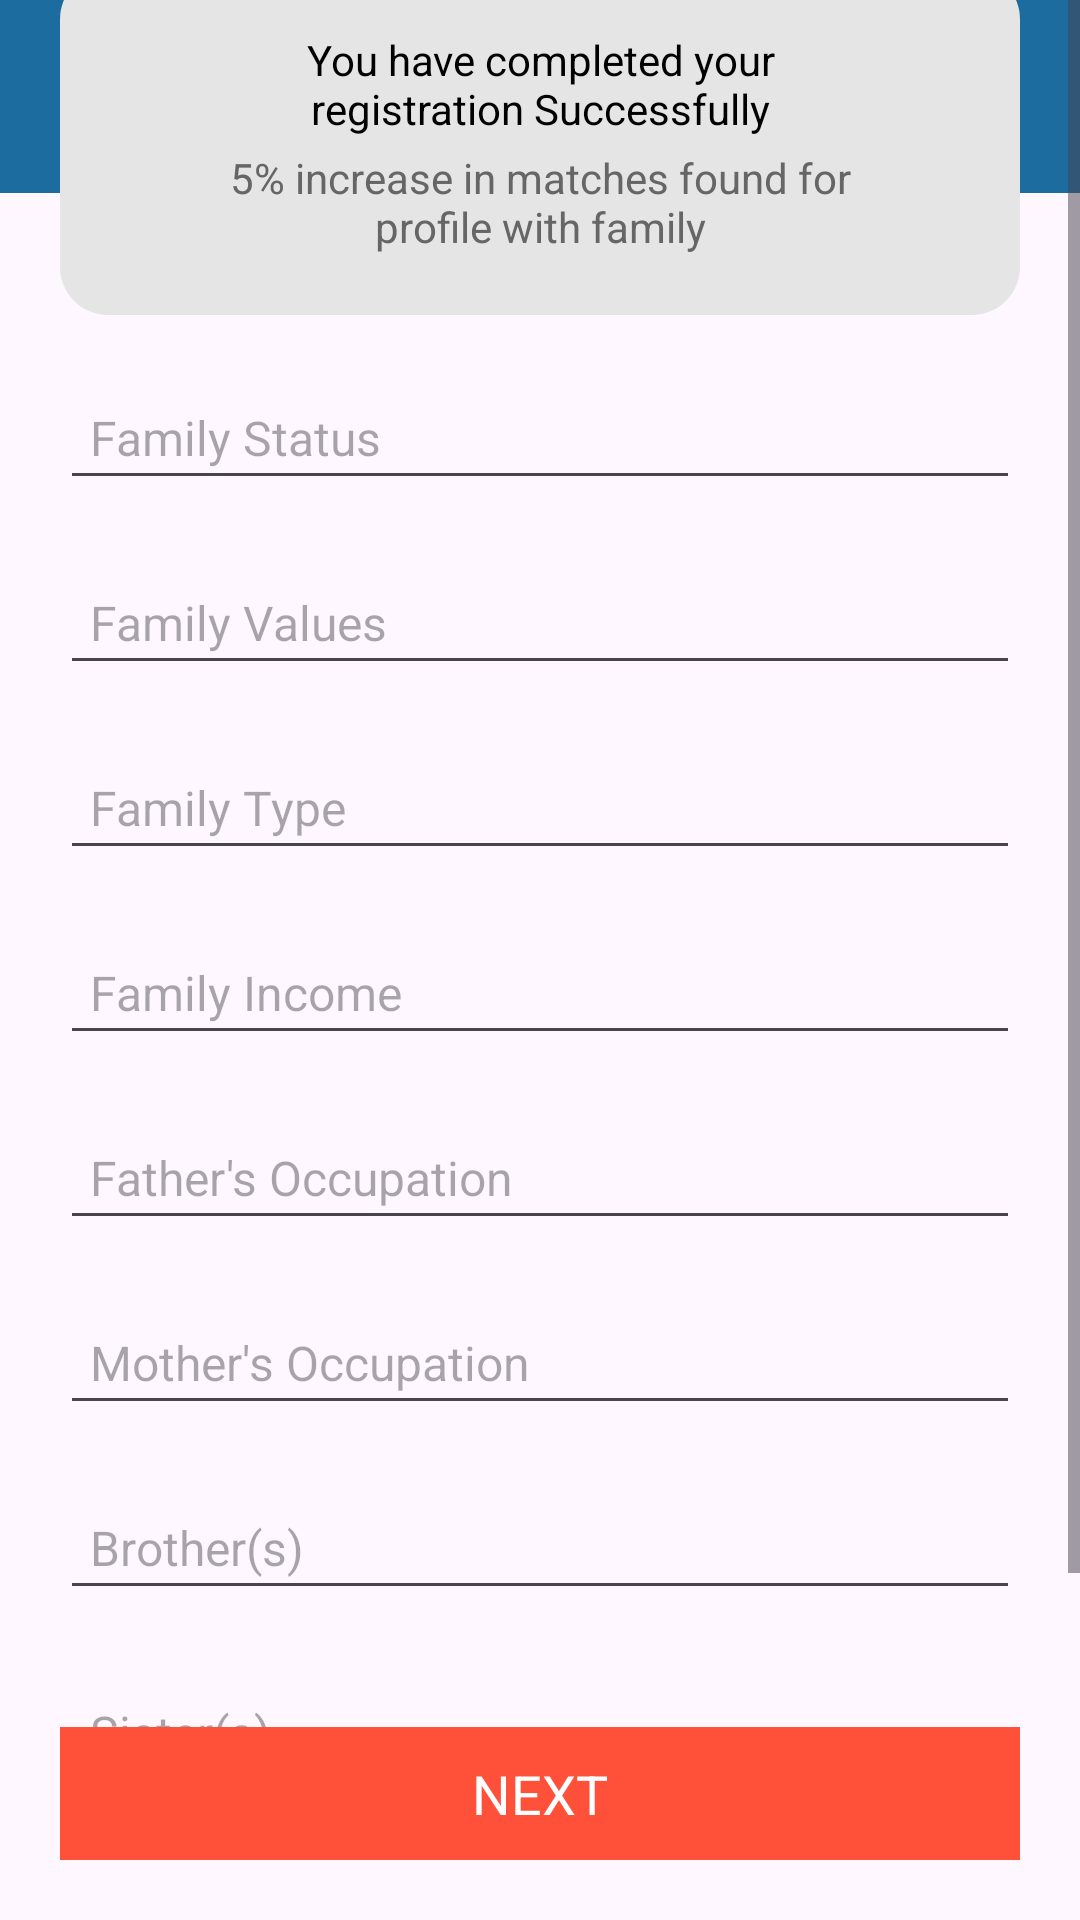

Layout XML and referenced resources for this Android screen:
<!-- AndroidManifest.xml: application theme Theme.JaavansathiClone -->
<!-- res/layout/activity_family_details.xml -->
<?xml version="1.0" encoding="utf-8"?>
<androidx.constraintlayout.widget.ConstraintLayout xmlns:android="http://schemas.android.com/apk/res/android"
    xmlns:app="http://schemas.android.com/apk/res-auto"
    xmlns:tools="http://schemas.android.com/tools"
    android:id="@+id/main"
    android:layout_width="match_parent"
    android:layout_height="match_parent"
    tools:context=".FamilyDetails">

    <LinearLayout
        android:id="@+id/activityNavigationBarFamilyDetails"
        android:layout_width="match_parent"
        android:layout_height="wrap_content"
        android:background="#1C6CA0"
        android:padding="20dp"
        android:orientation="horizontal"
        app:layout_constraintEnd_toEndOf="parent"
        app:layout_constraintStart_toStartOf="parent"
        app:layout_constraintTop_toTopOf="parent">

        <ImageView
            android:layout_width="20dp"
            android:layout_height="20dp"
            android:layout_gravity="center_vertical"
            android:layout_marginEnd="10dp"
            app:tint="@color/white"
            android:src="@drawable/back_arrow"/>

        <TextView
            android:layout_width="wrap_content"
            android:layout_height="wrap_content"
            android:text="Family Details"
            android:textStyle="bold"
            android:textSize="18sp"
            android:textColor="@color/white"/>

    </LinearLayout>

    <ScrollView
        android:layout_width="match_parent"
        android:layout_height="670dp"
        app:layout_constraintBottom_toBottomOf="parent"
        app:layout_constraintEnd_toEndOf="parent"
        app:layout_constraintStart_toStartOf="parent">

        <androidx.constraintlayout.widget.ConstraintLayout
            android:layout_width="match_parent"
            android:layout_height="match_parent">

            <LinearLayout
                android:id="@+id/ContainerInFDetails"
                android:layout_width="match_parent"
                android:layout_height="wrap_content"
                android:paddingLeft="50dp"
                android:paddingRight="50dp"
                android:paddingTop="20dp"
                android:paddingBottom="20dp"
                android:layout_margin="20dp"
                android:background="@drawable/grey_background"
                android:orientation="vertical"
                app:layout_constraintTop_toTopOf="parent"
                app:layout_constraintStart_toStartOf="parent"
                app:layout_constraintEnd_toEndOf="parent">

                <TextView
                    android:id="@+id/textGetNoticed"
                    android:layout_width="match_parent"
                    android:layout_height="wrap_content"
                    android:text="You have completed your registration Successfully"
                    android:textAlignment="center"
                    android:textSize="14sp"
                    android:textColor="@color/black"
                    app:layout_constraintTop_toBottomOf="@+id/activityNavigationBarAddPhoto" />

                <TextView
                    android:id="@+id/textView3"
                    android:layout_width="match_parent"
                    android:layout_height="wrap_content"
                    android:layout_marginTop="4dp"
                    android:text="5% increase in matches found for profile with family"
                    android:textAlignment="center"
                    android:textColor="@color/grey"
                    android:textSize="14sp"
                    app:layout_constraintTop_toBottomOf="@+id/textGetNoticed" />


            </LinearLayout>

            <LinearLayout
                android:id="@+id/Family_status"
                android:layout_width="match_parent"
                android:layout_height="wrap_content"
                android:layout_margin="20dp"
                android:orientation="vertical"
                app:layout_constraintTop_toBottomOf="@id/ContainerInFDetails">

                <EditText
                    android:layout_width="match_parent"
                    android:layout_height="wrap_content"
                    android:hint="Family Status"
                    android:padding="10dp"
                    android:textSize="16sp" />

            </LinearLayout>

            <LinearLayout
                android:id="@+id/Family_values"
                android:layout_width="match_parent"
                android:layout_height="wrap_content"
                android:layout_margin="20dp"
                android:orientation="vertical"
                app:layout_constraintTop_toBottomOf="@+id/Family_status">

                <EditText
                    android:layout_width="match_parent"
                    android:layout_height="wrap_content"
                    android:hint="Family Values"
                    android:padding="10dp"
                    android:textSize="16sp" />

            </LinearLayout>

            <LinearLayout
                android:id="@+id/Family_types"
                android:layout_width="match_parent"
                android:layout_height="wrap_content"
                android:layout_margin="20dp"
                android:orientation="vertical"
                app:layout_constraintTop_toBottomOf="@+id/Family_values">

                <EditText
                    android:layout_width="match_parent"
                    android:layout_height="wrap_content"
                    android:hint="Family Type"
                    android:padding="10dp"
                    android:textSize="16sp" />

            </LinearLayout>

            <LinearLayout
                android:id="@+id/Family_income"
                android:layout_width="match_parent"
                android:layout_height="wrap_content"
                android:layout_margin="20dp"
                android:orientation="vertical"
                app:layout_constraintTop_toBottomOf="@+id/Family_types">

                <EditText
                    android:layout_width="match_parent"
                    android:layout_height="wrap_content"
                    android:hint="Family Income"
                    android:padding="10dp"
                    android:textSize="16sp" />

            </LinearLayout>

            <LinearLayout
                android:id="@+id/Family_FatherOccupation"
                android:layout_width="match_parent"
                android:layout_height="wrap_content"
                android:layout_margin="20dp"
                android:orientation="vertical"
                app:layout_constraintTop_toBottomOf="@+id/Family_income">

                <EditText
                    android:layout_width="match_parent"
                    android:layout_height="wrap_content"
                    android:hint="Father's Occupation"
                    android:padding="10dp"
                    android:textSize="16sp" />
            </LinearLayout>

            <LinearLayout
                android:id="@+id/Family_MothersOccupation"
                android:layout_width="match_parent"
                android:layout_height="wrap_content"
                android:layout_margin="20dp"
                android:orientation="vertical"
                app:layout_constraintTop_toBottomOf="@+id/Family_FatherOccupation">

                <EditText
                    android:layout_width="match_parent"
                    android:layout_height="wrap_content"
                    android:hint="Mother's Occupation"
                    android:padding="10dp"
                    android:textSize="16sp" />
            </LinearLayout>

            <LinearLayout
                android:id="@+id/Family_Brother"
                android:layout_width="match_parent"
                android:layout_height="wrap_content"
                android:layout_margin="20dp"
                android:orientation="vertical"
                app:layout_constraintTop_toBottomOf="@+id/Family_MothersOccupation">

                <EditText
                    android:layout_width="match_parent"
                    android:layout_height="wrap_content"
                    android:hint="Brother(s)"
                    android:padding="10dp"
                    android:textSize="16sp" />
            </LinearLayout>

            <LinearLayout
                android:id="@+id/Family_Sister"
                android:layout_width="match_parent"
                android:layout_height="wrap_content"
                android:layout_margin="20dp"
                android:orientation="vertical"
                app:layout_constraintTop_toBottomOf="@+id/Family_Brother">

                <EditText
                    android:layout_width="match_parent"
                    android:layout_height="wrap_content"
                    android:hint="Sister(s)"
                    android:padding="10dp"
                    android:textSize="16sp" />
            </LinearLayout>

            <LinearLayout
                android:id="@+id/FamilyCountry"
                android:layout_width="match_parent"
                android:layout_height="wrap_content"
                android:layout_margin="20dp"
                android:orientation="vertical"
                app:layout_constraintTop_toBottomOf="@+id/Family_Sister">

                <TextView
                    android:layout_width="match_parent"
                    android:layout_height="wrap_content"
                    android:layout_marginTop="20dp"
                    android:layout_marginBottom="20dp"
                    android:text="Family based out of" />

                <EditText
                    android:layout_width="match_parent"
                    android:layout_height="wrap_content"
                    android:hint="Country"
                    android:padding="10dp"
                    android:textSize="16sp" />
            </LinearLayout>

            <LinearLayout
                android:id="@+id/Gotra"
                android:layout_width="match_parent"
                android:layout_height="wrap_content"
                android:layout_margin="20dp"
                android:orientation="vertical"
                app:layout_constraintTop_toBottomOf="@+id/FamilyCountry">

                <EditText
                    android:layout_width="match_parent"
                    android:layout_height="wrap_content"
                    android:hint="Gotra"
                    android:padding="10dp"
                    android:textSize="16sp" />
            </LinearLayout>
        </androidx.constraintlayout.widget.ConstraintLayout>

    </ScrollView>

    <LinearLayout
        android:layout_width="match_parent"
        android:layout_height="wrap_content"
        android:layout_margin="20dp"
        android:background="@color/orange"
        android:padding="10dp"
        app:layout_constraintBottom_toBottomOf="parent"
        app:layout_constraintEnd_toEndOf="parent"
        app:layout_constraintStart_toStartOf="parent">

        <TextView
            android:layout_width="match_parent"
            android:layout_height="wrap_content"
            android:text="NEXT"
            android:textSize="18sp"
            android:textStyle="normal"
            android:textColor="@color/white"
            android:textAlignment="center"/>
    </LinearLayout>

</androidx.constraintlayout.widget.ConstraintLayout>
<!-- resources referenced by this layout -->
<resources>
  <color name="black">#FF000000</color>
  <color name="grey">#666666</color>
  <color name="orange">#FF5039</color>
  <color name="white">#FFFFFFFF</color>
  <!-- drawable grey_background (drawable) -->
  <?xml version="1.0" encoding="utf-8"?>
  <shape android:shape="rectangle" xmlns:android="http://schemas.android.com/apk/res/android">
  
      <solid android:color="#E5E5E5"/>
      <corners android:radius="16dp"/>
  </shape>
  <style name="Theme.JaavansathiClone" parent="Base.Theme.JaavansathiClone" />
  <style name="Base.Theme.JaavansathiClone" parent="Theme.Material3.DayNight.NoActionBar">
          
          
      </style>
</resources>
